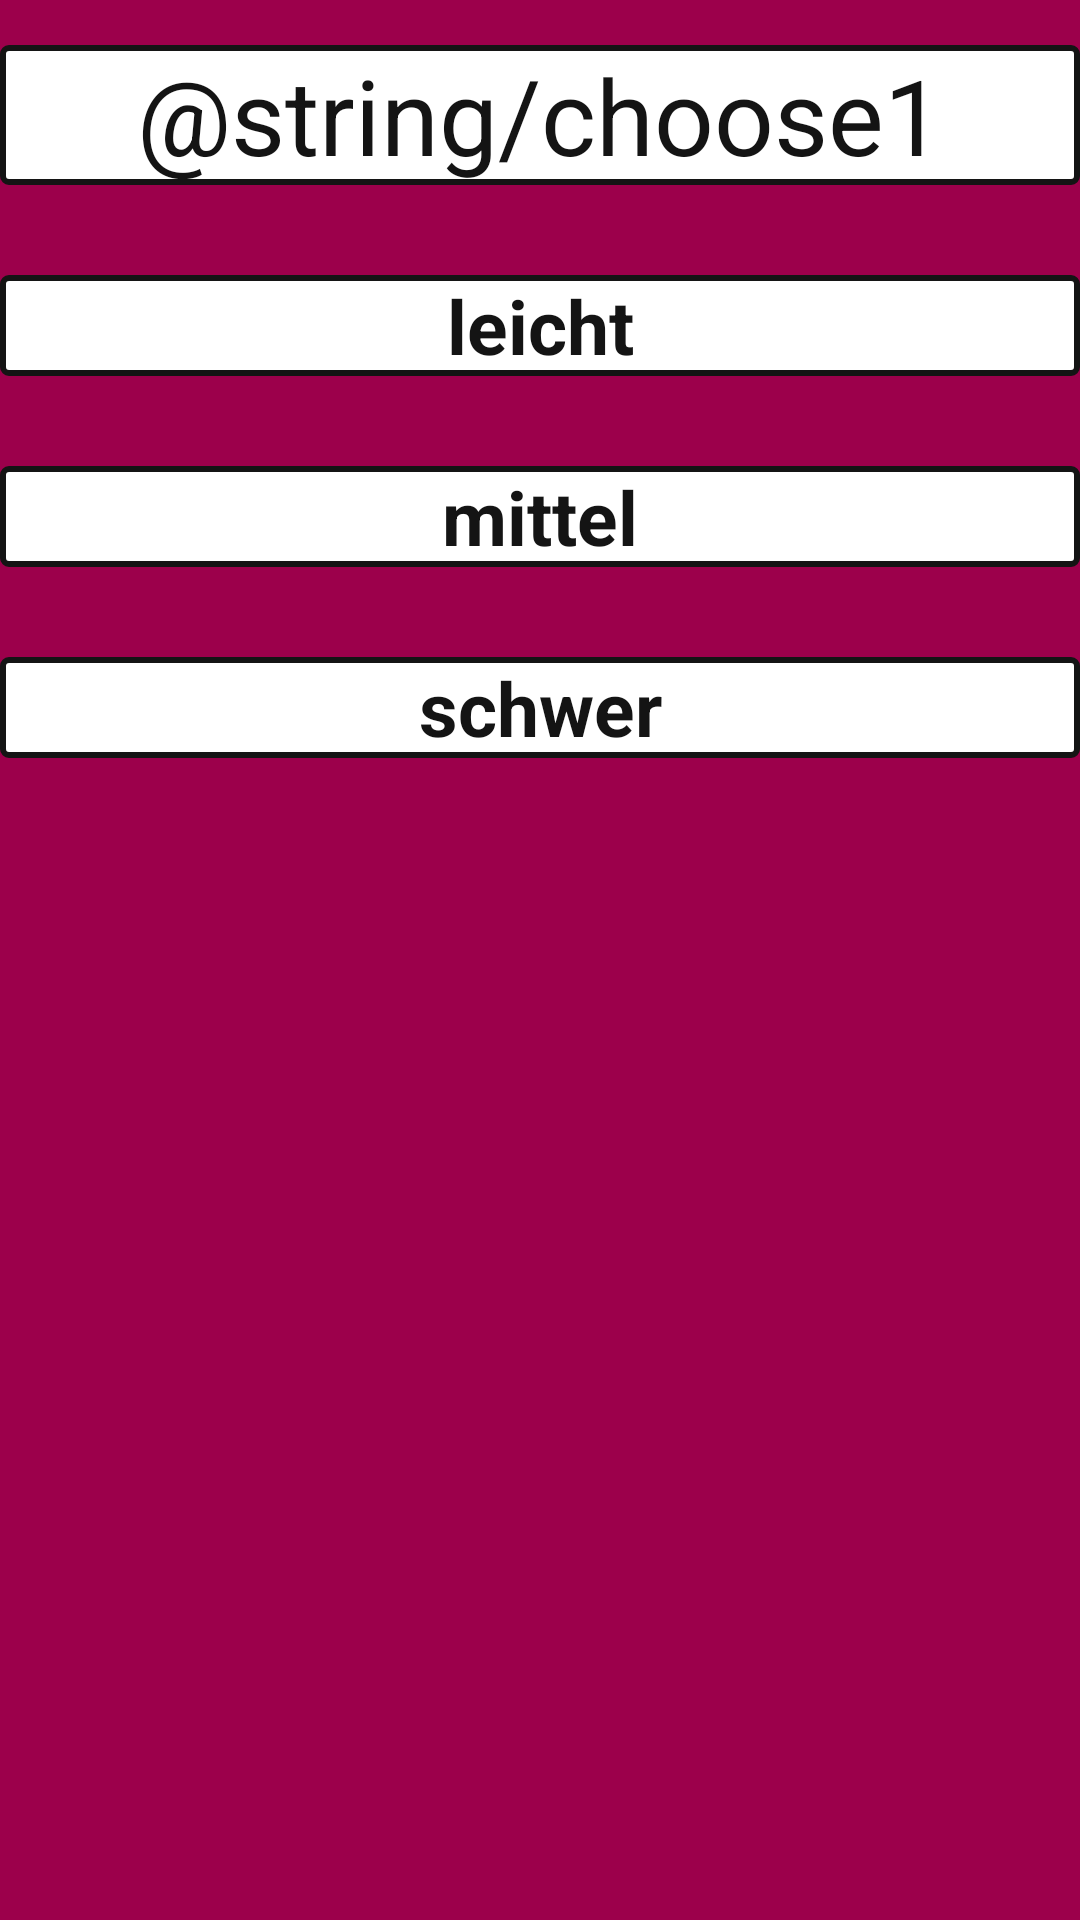

Write the Android layout XML for this screen, with the resource values it uses.
<!-- AndroidManifest.xml: application theme AppTheme -->
<!-- res/layout/activity_sets.xml -->
<?xml version="1.0" encoding="utf-8"?>
<LinearLayout xmlns:android="http://schemas.android.com/apk/res/android"
    android:orientation="vertical" android:layout_width="match_parent"
    android:layout_height="match_parent"
    android:background="@color/Heidenelkenrot">>

    <TextView
        android:layout_width="fill_parent"
        android:layout_height="wrap_content"
        android:text="@string/choose1"
        android:id="@+id/choose"
        android:layout_marginTop="15dp"
        android:textSize="35dp"
        android:textColor="@color/Black"
        android:gravity="center"
        android:background="@drawable/border_of_buttons"
        />
    <TextView
        android:id="@+id/eimi"
        android:layout_width="fill_parent"
        android:layout_height="wrap_content"
        android:text="leicht"
        android:textSize="25dp"
        android:textColor="@color/Black"
        android:textStyle="bold"
        android:layout_below="@+id/choose"
        android:layout_marginTop="30dp"
        android:background="@drawable/border_of_buttons"
        android:gravity="center"
        />
    <TextView
        android:id="@+id/adp"
        android:layout_width="fill_parent"
        android:layout_height="wrap_content"
        android:layout_below="@+id/eimi"
        android:background="@drawable/border_of_buttons"
        android:text="mittel"
        android:textStyle="bold"
        android:textColor="@color/Black"
        android:textSize="25dp"
        android:gravity="center"
        android:layout_marginTop="30dp"
        />
    <TextView
        android:id="@+id/hci"
        android:layout_width="fill_parent"
        android:layout_height="wrap_content"
        android:layout_below="@+id/adp"
        android:background="@drawable/border_of_buttons"
        android:text="schwer"
        android:textStyle="bold"
        android:textColor="@color/Black"
        android:textSize="25dp"
        android:gravity="center"
        android:layout_marginTop="30dp"
        />



</LinearLayout>
<!-- resources referenced by this layout -->
<resources>
  <color name="Black">#ff141414</color>
  <color name="Heidenelkenrot">#9C004B</color>
  <!-- drawable border_of_buttons (drawable) -->
  <?xml version="1.0" encoding="utf-8"?>
      <shape xmlns:android="http://schemas.android.com/apk/res/android"
          android:shape="rectangle"
          android:layout_height="match_parent"
          android:layout_width="match_parent">
  
          
          <solid
              android:color="@color/background_color" >
          </solid>
  
          
          <stroke
              android:width="2dp"
              android:color="@color/border_color" >
          </stroke>
  
          
          <corners
              android:radius="2dp"   >
          </corners>
      </shape>
  <color name="background_color">#ffffff</color>
  <color name="border_color">#ff141414</color>
</resources>
